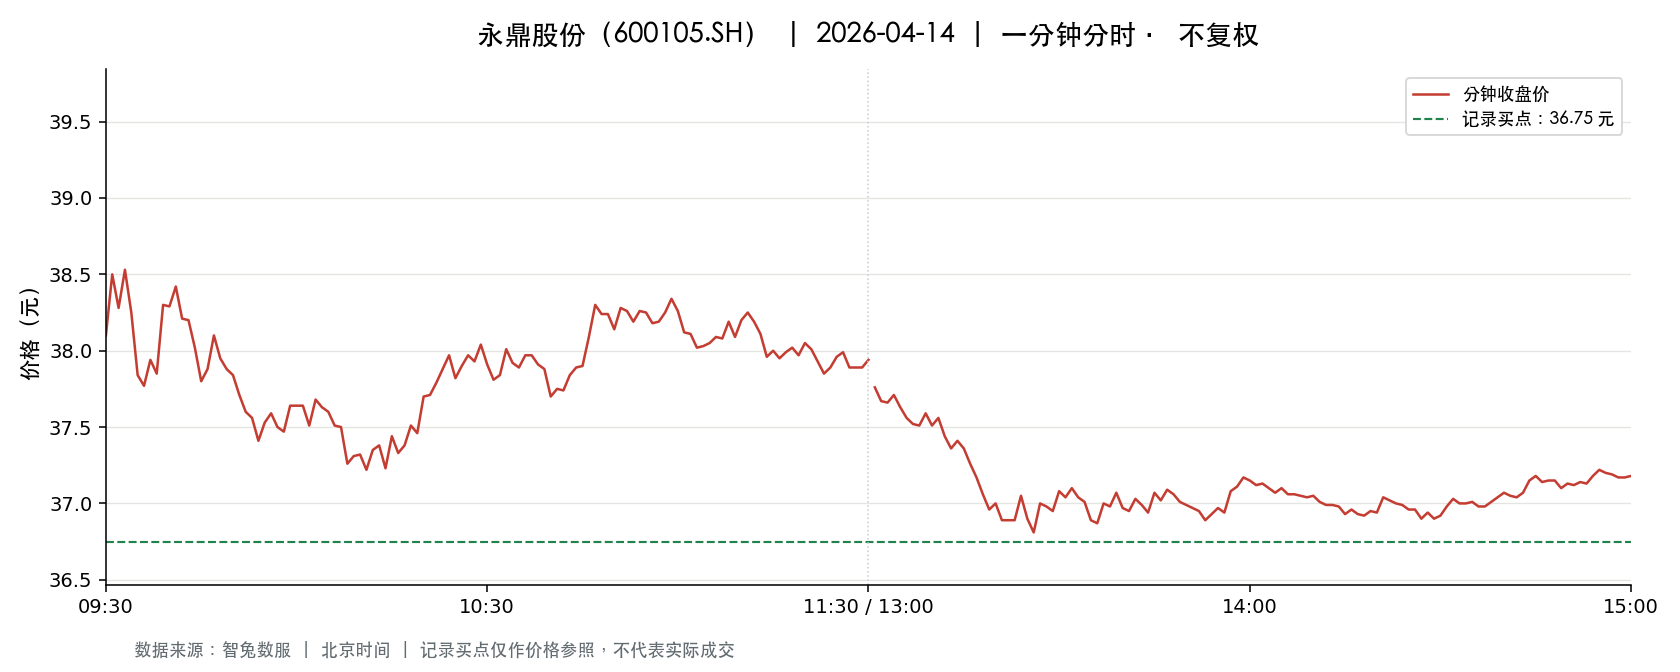

The table this chart was drawn from, first rows:
t, o, h, l, c, v, a, pc, sf
2026-04-14 09:30:00, 38.1, 38.1, 38.1, 38.1, 22084, 84140040, 38.7, 0.0
2026-04-14 09:31:00, 38.26, 38.53, 38.03, 38.5, 42075, 161254169, 38.1, 0.0
2026-04-14 09:32:00, 38.54, 38.6, 38.27, 38.28, 34710, 133261884, 38.5, 0.0
2026-04-14 09:33:00, 38.2, 38.62, 38.2, 38.53, 25351, 97432970, 38.28, 0.0
2026-04-14 09:34:00, 38.54, 38.54, 38.25, 38.25, 17144, 65783089, 38.53, 0.0
2026-04-14 09:35:00, 38.23, 38.26, 37.78, 37.84, 47423, 180232391, 38.25, 0.0
2026-04-14 09:36:00, 37.84, 38.02, 37.75, 37.77, 26895, 101913684, 37.84, 0.0
2026-04-14 09:37:00, 37.71, 37.94, 37.68, 37.94, 22511, 85041599, 37.77, 0.0
2026-04-14 09:38:00, 37.94, 37.99, 37.85, 37.85, 14312, 54283692, 37.94, 0.0
2026-04-14 09:39:00, 37.84, 38.3, 37.84, 38.3, 18052, 68634602, 37.85, 0.0
2026-04-14 09:40:00, 38.34, 38.45, 38.29, 38.29, 10744, 41247711, 38.3, 0.0
2026-04-14 09:41:00, 38.33, 38.53, 38.33, 38.42, 14308, 54983391, 38.29, 0.0
2026-04-14 09:42:00, 38.39, 38.39, 38.2, 38.21, 10960, 41935271, 38.42, 0.0
2026-04-14 09:43:00, 38.17, 38.26, 38.09, 38.2, 11709, 44699135, 38.21, 0.0
2026-04-14 09:44:00, 38.18, 38.19, 38.02, 38.02, 7197, 27442715, 38.2, 0.0
2026-04-14 09:45:00, 38.01, 38.06, 37.78, 37.8, 19952, 75657216, 38.02, 0.0
2026-04-14 09:46:00, 37.82, 37.94, 37.8, 37.88, 16309, 61797060, 37.8, 0.0
2026-04-14 09:47:00, 37.87, 38.1, 37.87, 38.1, 5124, 19451215, 37.88, 0.0
2026-04-14 09:48:00, 38.15, 38.15, 37.95, 37.95, 8022, 30504688, 38.1, 0.0
2026-04-14 09:49:00, 37.93, 37.93, 37.86, 37.88, 9536, 36123256, 37.95, 0.0
2026-04-14 09:50:00, 37.88, 37.9, 37.84, 37.84, 9744, 36895169, 37.88, 0.0
2026-04-14 09:51:00, 37.83, 37.84, 37.71, 37.71, 16404, 61963397, 37.84, 0.0
2026-04-14 09:52:00, 37.71, 37.73, 37.56, 37.6, 25885, 97447978, 37.71, 0.0
2026-04-14 09:53:00, 37.61, 37.64, 37.54, 37.56, 20203, 75948839, 37.6, 0.0
2026-04-14 09:54:00, 37.56, 37.61, 37.4, 37.41, 25633, 96163451, 37.56, 0.0
2026-04-14 09:55:00, 37.43, 37.61, 37.43, 37.53, 16224, 60843538, 37.41, 0.0
2026-04-14 09:56:00, 37.53, 37.59, 37.53, 37.59, 10493, 39394390, 37.53, 0.0
2026-04-14 09:57:00, 37.58, 37.61, 37.5, 37.5, 8326, 31277191, 37.59, 0.0
2026-04-14 09:58:00, 37.5, 37.52, 37.47, 37.47, 11128, 41730065, 37.5, 0.0
2026-04-14 09:59:00, 37.48, 37.64, 37.46, 37.64, 12255, 45965897, 37.47, 0.0
2026-04-14 10:00:00, 37.65, 37.66, 37.58, 37.64, 12861, 48361931, 37.64, 0.0
2026-04-14 10:01:00, 37.65, 37.74, 37.64, 37.64, 9669, 36432134, 37.64, 0.0
2026-04-14 10:02:00, 37.66, 37.66, 37.5, 37.51, 10833, 40679221, 37.64, 0.0
2026-04-14 10:03:00, 37.52, 37.68, 37.5, 37.68, 6774, 25439799, 37.51, 0.0
2026-04-14 10:04:00, 37.69, 37.69, 37.58, 37.63, 6849, 25776772, 37.68, 0.0
2026-04-14 10:05:00, 37.63, 37.63, 37.5, 37.6, 7995, 30044364, 37.63, 0.0
2026-04-14 10:06:00, 37.6, 37.6, 37.51, 37.51, 5240, 19681881, 37.6, 0.0
2026-04-14 10:07:00, 37.51, 37.61, 37.5, 37.5, 11334, 42553910, 37.51, 0.0
2026-04-14 10:08:00, 37.43, 37.43, 37.18, 37.26, 40107, 149669329, 37.5, 0.0
2026-04-14 10:09:00, 37.27, 37.33, 37.27, 37.31, 11683, 43566321, 37.26, 0.0
2026-04-14 10:10:00, 37.31, 37.34, 37.3, 37.32, 11433, 42659912, 37.31, 0.0
2026-04-14 10:11:00, 37.33, 37.33, 37.22, 37.22, 16941, 63129463, 37.32, 0.0
2026-04-14 10:12:00, 37.22, 37.39, 37.16, 37.35, 18100, 67414431, 37.22, 0.0
2026-04-14 10:13:00, 37.35, 37.4, 37.35, 37.38, 9514, 35558661, 37.35, 0.0
2026-04-14 10:14:00, 37.39, 37.39, 37.23, 37.23, 7059, 26326941, 37.38, 0.0
2026-04-14 10:15:00, 37.21, 37.44, 37.21, 37.44, 11945, 44574748, 37.23, 0.0
2026-04-14 10:16:00, 37.42, 37.42, 37.32, 37.33, 7762, 28997529, 37.44, 0.0
2026-04-14 10:17:00, 37.31, 37.4, 37.3, 37.38, 5397, 20165178, 37.33, 0.0
2026-04-14 10:18:00, 37.39, 37.55, 37.38, 37.51, 11698, 43858937, 37.38, 0.0
2026-04-14 10:19:00, 37.52, 37.52, 37.41, 37.46, 6024, 22568269, 37.51, 0.0
2026-04-14 10:20:00, 37.46, 37.7, 37.46, 37.7, 10593, 39809731, 37.46, 0.0
2026-04-14 10:21:00, 37.72, 37.79, 37.71, 37.71, 9625, 36341705, 37.7, 0.0
2026-04-14 10:22:00, 37.74, 37.79, 37.72, 37.79, 6148, 23212346, 37.71, 0.0
2026-04-14 10:23:00, 37.74, 37.88, 37.71, 37.88, 10844, 40969131, 37.79, 0.0
2026-04-14 10:24:00, 37.9, 38.05, 37.9, 37.97, 10984, 41712830, 37.88, 0.0
2026-04-14 10:25:00, 37.95, 37.95, 37.8, 37.82, 6312, 23906191, 37.97, 0.0
2026-04-14 10:26:00, 37.83, 37.93, 37.8, 37.9, 4246, 16078309, 37.82, 0.0
2026-04-14 10:27:00, 37.9, 38.0, 37.9, 37.97, 6095, 23128489, 37.9, 0.0
2026-04-14 10:28:00, 37.96, 37.99, 37.9, 37.93, 5275, 20013896, 37.97, 0.0
2026-04-14 10:29:00, 37.92, 38.06, 37.92, 38.04, 6898, 26208001, 37.93, 0.0
... 181 more rows
